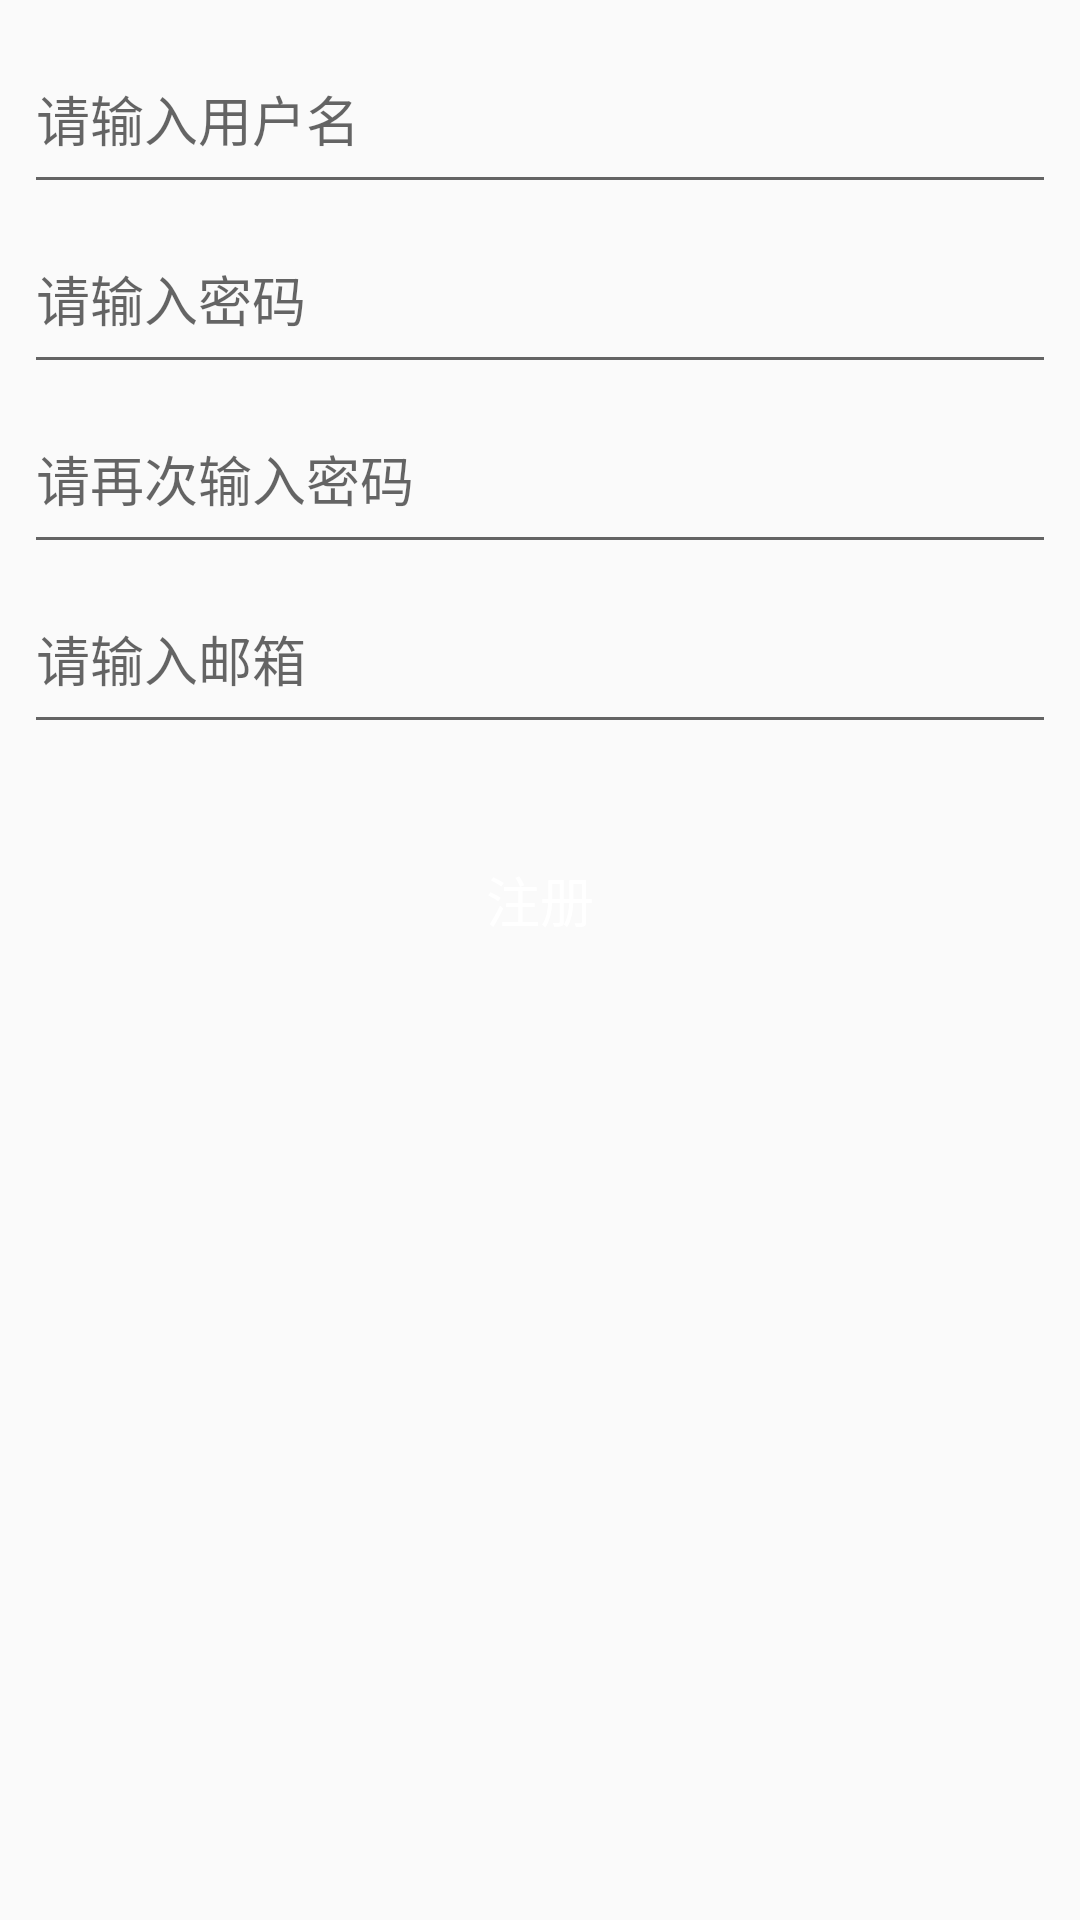

Android layout source for this screen:
<!-- AndroidManifest.xml: application theme AppTheme -->
<!-- res/layout/activity_register.xml -->
<?xml version="1.0" encoding="utf-8"?>
<LinearLayout xmlns:android="http://schemas.android.com/apk/res/android"
    android:orientation="vertical" android:layout_width="match_parent"
    android:layout_height="match_parent"
    android:padding="8dp">

    <EditText
        android:layout_width="match_parent"
        android:layout_height="60dp"
        android:hint="请输入用户名"
        android:id="@+id/userNameEditText"
        />
    <EditText
        android:layout_width="match_parent"
        android:layout_height="60dp"
        android:hint="请输入密码"
        android:inputType="textPassword"
        android:id="@+id/userPasswordEditText"
        />
    <EditText
        android:layout_width="match_parent"
        android:layout_height="60dp"
        android:hint="请再次输入密码"
        android:inputType="textPassword"
        android:id="@+id/userRePasswordEditText"
        />
    <EditText
        android:layout_width="match_parent"
        android:layout_height="60dp"
        android:hint="请输入邮箱"
        android:inputType="textEmailAddress"
        android:id="@+id/userEmailEditText"
        />
    <TextView
        android:layout_width="match_parent"
        android:layout_height="wrap_content"
        android:layout_marginBottom="8dp"
        android:id="@+id/notification"/>
    <RelativeLayout
        android:layout_width="match_parent"
        android:layout_height="40dp"
        android:id="@+id/progressBarRela"
        android:visibility="gone"
        android:gravity="center">
        <ProgressBar
            android:layout_width="40dp"
            android:layout_height="40dp"
            android:layout_centerInParent="true"
            style="?android:attr/progressBarStyleSmall"
            />
    </RelativeLayout>
    <TextView
        android:layout_width="match_parent"
        android:layout_height="50dp"
        android:background="@drawable/login_selector"
        android:textColor="#ffffff"
        android:gravity="center"
        android:textSize="18sp"
        android:id="@+id/registerButton"
        android:text="注册"
        />


</LinearLayout>
<!-- resources referenced by this layout -->
<resources>
  <style name="AppTheme" parent="Theme.AppCompat.Light.DarkActionBar">
          
          <item name="colorPrimary">@color/colorPrimary</item>
          <item name="colorPrimaryDark">@color/colorPrimaryDark</item>
          <item name="colorAccent">@color/colorAccent</item>
      </style>
  <color name="colorPrimary">#3F51B5</color>
  <color name="colorPrimaryDark">#303F9F</color>
  <color name="colorAccent">#FF4081</color>
</resources>
